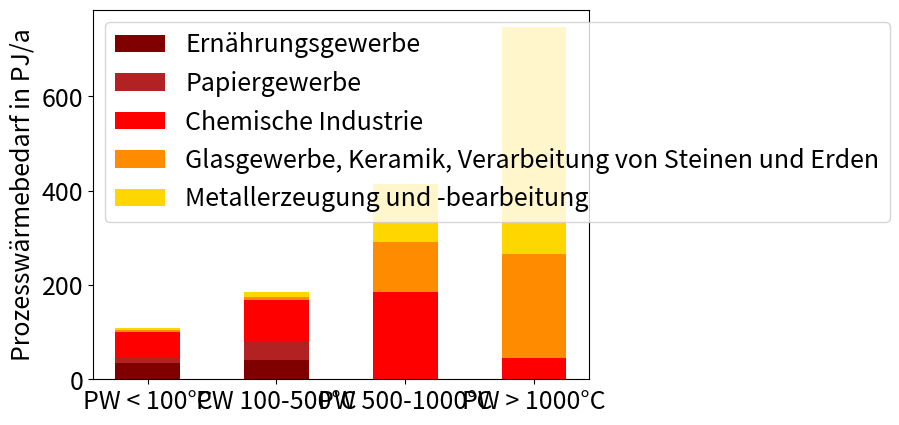

This figure's Python source:



import matplotlib.pyplot as plt
import numpy as np

# data from https://allisonhorst.github.io/palmerpenguins/

sector = ["PW < 100°C", "PW 100-500°C","PW 500-1000°C","PW > 1000°C"]

Ernährung = np.array([34, 41.8, 0, 0])
Papier = np.array([10.8, 39.8, 0, 0])
Chemie = np.array([55.5, 86.3, 184.3, 45.4])
Glas = np.array([4.6, 7.1, 106.4, 220.3])
Metall = np.array([3.3, 10.4, 122.5, 480.5])

width = 0.5

plt.rc('font', **{'size': 18})

plt.bar(sector, Ernährung, width, color='maroon', label='Ernährungsgewerbe')
plt.bar(sector, Papier, width, bottom=Ernährung, color='firebrick', label='Papiergewerbe')
plt.bar(sector, Chemie, width, bottom=Ernährung+Papier, color='red', label='Chemische Industrie')
plt.bar(sector, Glas, width, bottom=Ernährung+Papier+Chemie, color='darkorange', label='Glasgewerbe, Keramik, Verarbeitung von Steinen und Erden')
plt.bar(sector, Metall, width, bottom=Ernährung+Papier+Chemie+Glas, color='gold', label='Metallerzeugung und -bearbeitung')

plt.legend(loc="upper left")
plt.ylabel('Prozesswärmebedarf in PJ/a')
plt.show()
plt.savefig('Prozesswärme Grafik.png')
